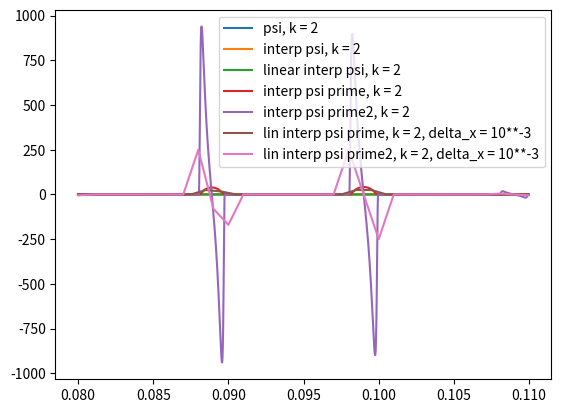

Source code (Python):
import math
import matplotlib.pyplot as plt
# import numpy as np


class Psi_generator:
    def __init__(self, n=2, g=10, k=4):
        self.n = n
        self.g = g
        self.k = k
        self.default_step = 0.001
        self.tau = self.g ** - (k + 2)
        self.eps_factor = 3
        self.precision = 4
        self.interp_list = [] # начала и концы линейных интервалов
        self.dict_param = {} # параметры функций-шапочек
        self.dict_funct = {} # запомниненные проинтегрированные функции-шапочки
        self.dict_prime = {} # запомниненные проивзодные
        self.dict_prime2 = {} # запомниненные вторые проивзодные
        self.dict_rev = {}
        self.B = self.g ** - (self.a_(self.k, 0) - self.k)
        self.stand_hat = self.generate_hat(1, 1, 0, 0)
        self.i_stand_hat, self.back_i_stand_hat, self.F_max = self.integrated_f(-1, 1, self.stand_hat, self.default_step)
        self.stand_norm = self.i_stand_hat(1)
        self.delta_x = self.g**-k
        self.y_step = self.g**-k
        self.interval_index_for_y = [0]

        for i in range(self.g**(k-1)):
            x0 = i*self.g**-(k-1)
            x8 = x0 + (self.g-2)*(self.delta_x)

            y0 = self.psi_k(x0)
            y8 = self.psi_k(x8)

            self.interp_list.append((x0, y0))
            self.interp_list.append((x8, y8))
        self.interp_list.append((1, 1))

        j = 0
        for i in range(1, math.ceil(1/self.y_step)):
            y = self.y_step * i
            while (j+1 < len(self.interp_list)) and (self.interp_list[j+1][1] <= y):
                j += 1
            self.interval_index_for_y.append(j)

    def lin_interp_psi_k(self, x):
        j = math.floor(x * self.g**(self.k-1))
        le = x * self.g**self.k - j*self.g
        # проеверяем, находимся ли на линейном участке или нет.
        # если на линейном, то интерполируем линейно

        if le < 8:
            x0, y0 = self.interp_list[j*2]
            return y0 + (x-x0) * self.B #func_linear(x, x0, y0, self.B)
        else:
            x8, y8 = self.interp_list[j*2+1]
            x10, y10 = self.interp_list[j*2+2]

            x9 = (x8 + x10) / 2
            y9 = self.psi_k(x9)

            if le == 9:
                return y9
            if le < 9:
                return y8 + (x-x8)*(y9-y8)/(x9-x8)

            return y9 + (x-x9)*(y10-y9)/(x10-x9)

    def interpolated_psi_k_all(self, x, func_linear, func_hat):

        j = math.floor(x * self.g**(self.k-1))
        le = x * self.g**self.k - j*self.g
        # проеверяем, находимся ли на линейном участке или нет.
        # если на линейном, то интерполируем линейно

        if le < 8:
            x0, y0 = self.interp_list[j*2]
            # y = y0 + (x-x0) * self.B
            # return y
            return func_linear(x, x0, y0, self.B)
        else:
            x8, y8 = self.interp_list[j*2+1]
            x10, y10 = self.interp_list[j*2+2]
            if (x8, x10) in self.dict_param:
                a, b, A, C = self.dict_param[(x8, x10)]
                # return self.ihat(x, A, a, self.B, b, C)
                return func_hat(x, A, a, self.B, b, C)
            else:
                x9 = (x8 + x10) / 2
                y9 = self.psi_k(x9)
                step = self.g**-(self.k) * self.default_step
                ksi = self.find_ksi(self.delta_x, x8, y8, y9, y10, step, step)
                ihd = self.gen_ihat_discrep(self.delta_x, x8, y8, y9, y10, step)
                _, a, b, A, C = ihd(ksi)
                self.dict_param[(x8, x10)] = a, b, A, C
                # return self.ihat(x, A, a, self.B, b, C)
                return func_hat(x, A, a, self.B, b, C)

    def linear(self, x, x0, y0, B):
        return y0 + (x - x0) * B

    def const(self, x, x0, y0, B):
        return B

    def zero(self, x, x0, y0, B):
        return 0

    def hat_prime(self, x, A, a, B, b, C):
        arg = (x - b) / a
        return - ((2 * arg / a) / (1 - arg ** 2) ** 2) * self.hat_wo_b(x, A, a, B, b)

    def hat_with_all_agrs(self, x, A, a, B, b, C):
        return self.hat_with_b(x, A, a, B, b)

    def interpolated_psi_k(self, x):
        return self.interpolated_psi_k_all(x, self.linear, self.ihat)

    def interpolated_psi_k_prime(self, x):
        return self.interpolated_psi_k_all(x, self.const, self.hat_with_all_agrs)

    def interpolated_psi_k_prime2(self, x):
        return self.interpolated_psi_k_all(x, self.zero, self.hat_prime)

    def lin_interpolated_psi_k_prime(self, x, delta_x):
        return (self.lin_interp_psi_k(x+delta_x/2) - self.lin_interp_psi_k(x-delta_x/2)) / delta_x

    def lin_interpolated_psi_k_prime2(self, x, delta_x):
        prime2 = self.lin_interpolated_psi_k_prime(x+delta_x/2, delta_x) - self.lin_interpolated_psi_k_prime(x-delta_x/2, delta_x)
        return prime2 / delta_x

    def a_(self, r, m_r):
        return (self.n**(r-m_r)-1) / (self.n-1)

    def i_corner(self, i_r, r):
        if r == 1:
            return 0
        if i_r == self.g-1:
            return 1
        return 0

    def i_sqbr(self, i_r, r):
        if r == 1:
            return 0
        if i_r >= self.g-2:
            return 1
        return 0

    def i_wave(self, i_r, r):
        return i_r-(self.g-2)*self.i_corner(i_r, r)

    def m_(self, r, i):
        sum_ = 1
        for s in range(1, r):
            product_ = 1
            for j in range(s, r):
                product_ *= self.i_sqbr(i[j], j)
            sum_ += product_
        return self.i_corner(i[r], r)*sum_

    def psi_k(self, x):

        x_ = math.floor(x)
        x = x-x_
        n_ = x*(self.g**self.k) + self.g**(-self.precision)
        n_ = math.floor(n_)

        i = []
        for j in range(0, self.k):
            i.append(n_ % self.g)
            n_ = n_//self.g
        # add fake value
        i.append(-1)
        i.reverse()

        s = 0
        for r in range(1, self.k+1):
            m_r = self.m_(r, i)
            s += self.i_wave(i[r], r)*(self.g**(-self.a_(r, m_r)))*(2**(-m_r))

        return s+x_


    def integrated_f(self, x_min, x_max, f, step):
        s = 0
        F_arr = [0]
        N = (x_max - x_min) / step
        N = math.ceil(N)
        step = (x_max - x_min) / N
        x1 = x_min
        x2 = x_min + step
        for i in range(N):
            s += (f(x1) + f(x2)) * step / 2
            F_arr.append(s)
            x1 = x2
            x2 += step

        F_max = F_arr[N]

        def i_f(x):
            if x <= x_min:
                return 0
            if x >= x_max:
                return F_arr[N]
            i = (x - x_min) / step
            i = math.floor(i)
            x1 = x_min + i*step
            # x2 = x1 + step
            return F_arr[i] + (F_arr[i+1] - F_arr[i]) * (x - x1) / step

        x_arr = [x_min]
        y_step = F_max / N
        j = 0
        for i in range(N):
            y_new = (i+1)*y_step
            while (F_arr[j+1] < y_new):
                j += 1
            x_old = x_min + step*j
            y_old = i_f(x_old)
            x_new = x_old + (y_new - y_old)*(step/(F_arr[j+1] - F_arr[j]))
            x_arr.append(x_new)

        def backward_i_f(y):

            if (y < -10**-13) or (y > F_max+10**-13):
                return math.nan
            if (abs(y) < 10**-13):
                return x_min
            if (abs(y - F_max) < 10**-13):
                return x_max

            i = math.floor(y/y_step)
            return x_arr[i] + (y-i*y_step)*((x_arr[i+1] - x_arr[i])/y_step)

        return i_f, backward_i_f, F_max

    def backward_psi_k(self, y, eps=-1):
        if eps <= 0:
            eps = self.g**-(self.k+1)

        if y > 1-10**-13:
            return 1
        i = math.floor(y/self.y_step)
        j1 = self.interval_index_for_y[i]
        j2 = self.interval_index_for_y[i+1]
        while (j2 - j1 > 1):
            j_ = (j2 + j1) // 2
            if (self.interp_list[j_][1] >= y):
                j2 = j_
            else:
                j1 = j_

        if (j1 % 2 == 0):
            x0, y0 = self.interp_list[j1]
            return x0 + (y-y0)/self.B
        else:
            x8, y8 = self.interp_list[j1]
            x10, y10 = self.interp_list[j2]
            # вызываем, чтобы гарантированно вычислить коэффициенты
            self.interpolated_psi_k_prime2((x8 + x10)/2)
            a, b, A, C = self.dict_param[(x8, x10)]
            x8_ = b-a
            x10_ = b+a
            y8_ = y8+(x8_-x8)*self.B
            y10_ = y10-(x10-x10_)*self.B
            if y < y8_ - 10**-13:
                # на нижнем линейном участке
                return x8 + (y8_ - y8)/self.B
            elif y > y10_ + 10**-13:
                # на верхнем линейном участке
                return x10 - (y8 - y8_)/self.B
            else:
                # на сигмоиде
                return x8_ + self.backward_ihat(y-y8_, a, A, eps)

    def backward_ihat_wo_b(self, eta, a, A):
        eta1 = eta/(A*a)
        ksi1 = 1 + self.back_i_stand_hat(eta1)
        ksi = ksi1 * a
        return ksi

    def backward_ihat(self, eta, a, A, eps):
        ksi_0 = 0
        if eta <= A*a*self.stand_norm:
            ksi_0 = self.backward_ihat_wo_b(eta, a, A)
        else:
            ksi_0 = 2*a
        b = a
        C = self.B*a + A*a*self.stand_norm/2

        def F(ksi):
            return self.ihat(ksi, A, a, self.B, b, C)

        def f(ksi):
            return self.hat_with_all_agrs(ksi, A, a, self.B, b, C)

        ksi = ksi_0
        while abs(F(ksi) + self.B * ksi - eta) > eps:
            ksi = (ksi + (eta-F(ksi))/f(ksi)) / (1 + (self.B/f(ksi)))
            ksi = max(0, ksi)
            ksi = min(2*a, ksi)

        return ksi




    def integral(self, x_min, x_max, f, step):
        s = 0
        N = (x_max - x_min) / step
        N = math.ceil(N)
        step = (x_max - x_min) / N
        x1 = x_min
        x2 = x_min + step
        for i in range(N):
            s += (f(x1) + f(x2))*step/2
            x1 = x2
            x2 += step
        return s

    # def integrated_hat(x_min, x_max, x, step):
        # return integrated_f(x_min, x_max, hat, step)

    # a = (dx1 + dx2) / 2
    # b = x8 + a
    def hat_wo_b(self, x, A, a, B, b):
        if abs(x-b) < a:
            return A * math.exp(-1 / (1 - ((x - b) / a)**2))
        return 0

    def hat_with_b(self, x, A, a, B, b):
        return self.hat_wo_b(x, A, a, B, b) + B

    def generate_hat(self, A, a, B, b):
        def hat(x):
            return self.hat_with_b(x, A, a, B, b)
        return hat

    def ihat(self, x, A, a, B, b, C):
        x8_ = b - a
        x10_ = b + a
        y8_ = C - a*B - (self.stand_norm * A * a) / 2
        y10_ = C + a*B + (self.stand_norm * A * a) / 2
        if x < x8_:
            return y8_ + (x - x8_) * B
        if x > x10_:
            return y10_ + (x - x10_) * B
        return y8_ + self.i_stand_hat((x - b) / a) * a * A + B * (x - b + a)

    # def backward_ihat(self, x, A, a, B, b, C):
    #     x8_ = b - a
    #     x10_ = b + a
    #     y8_ = C - a*B - (self.stand_norm * A * a) / 2
    #     y10_ = C + a*B + (self.stand_norm * A * a) / 2
    #     # to be continue

    def generate_ihat(self, A, a, B, b, C):
        def ihat1(x):
            return self.ihat(x, A, a, B, b, C)
        return ihat1

    def gen_ihat_discrep(self, delta_x, x8, y8, y9, y10, step):
        delta_y1 = y9 - y8
        delta_y2 = y10 - y9
        x9 = x8 + delta_x
        x10 = x9 + delta_x

        if delta_y2 < delta_y1:
            def ihat_discrep(ksi):
                # ksi -= (x8 + delta_x)
                delta_y2_ = delta_y2 - self.B*(delta_x - ksi)
                a = (delta_x + ksi) / 2
                b = x8 + a
                if abs(a) < 10**-10:
                    a = 10**-10
                A = ((delta_y1 + delta_y2_) - (delta_x + ksi) * self.B) / (a * self.stand_norm)
                C = y8 + (delta_y1 + delta_y2_) / 2
                return y9 - self.ihat(x8 + delta_x, A, a, self.B, b, C), a, b, A, C
            return ihat_discrep

        else:
            def ihat_discrep(ksi):
                delta_y1_ = delta_y1 - self.B*(delta_x - ksi)
                a = (delta_x + ksi) / 2
                b = x10 - a
                if abs(a) < 10**-10:
                    a = 10**-10
                A = ((delta_y1_ + delta_y2) - (delta_x + ksi) * self.B) / (a * self.stand_norm)
                C = y10 - (delta_y1_ + delta_y2) / 2
                # return y9 - self.ihat(x8 + delta_x, A, a, self.B, b, C), a, b, A, C
                delat_y2_new = self.ihat(x10, A, a, self.B, b, C) - self.ihat(x10 - delta_x, A, a, self.B, b, C)
                y9_new = y10 - delat_y2_new
                return y9 - y9_new, a, b, A, C
            return ihat_discrep

    def gen_ihd(self, delta_x, x8, y8, y9, y10, step):
        ihd = self.gen_ihat_discrep(delta_x, x8, y8, y9, y10, step)

        def ihd1(ksi):
            res, _, _, _, _ = ihd(ksi)
            return res
        return ihd1

    def deriv(self, discrep, x0):
        d1 = discrep(x0 - self.tau / 2)
        d2 = discrep(x0 + self.tau / 2)
        return (d2 - d1) / self.tau

    # def deriv_2(self, discrep, y0, tau=0.05):
    #     d_minus = self.discrep(y0 - tau)
    #     d_plus = self.discrep(y0 + tau)
    #     d_zero = self.discrep(y0)
    #     return (d_minus - 2*d_zero + d_plus) / tau**2

    def Newton_method(self, discrep, x, delta, eps):
        dd1 = dd2 = 0
        delta_1 = 0
        while (dd1 * dd2 >= 0):
            delta_1 += delta
            dd1 = discrep(x - delta_1)
            dd2 = discrep(x + delta_1)

        a = x - delta_1
        b = x + delta_1

        f = discrep(x)
        while (abs(f) >= eps):
            newt = True
            f_2 = self.deriv(discrep, x)
            if f_2 == 0:
                newt = False
            else:
                x -= f / f_2
            if x < a or x > b or newt == False:
                x = (a + b) / 2
                f_a = discrep(a)
                f_x = discrep(x)
                if f_a * f_x < 0:
                    b = x
                else:
                    a = x
                x = (a + b) / 2
            f = discrep(x)
        return x

    def Newton_diap(self, discrep, a, b, eps):
        x = (a + b) / 2
        f = discrep(x)
        while (abs(f) >= eps):
            newt = True
            f_2 = self.deriv(discrep, x)
            if f_2 == 0:
                newt = False
            else:
                x -= f / f_2
            if x < a or x > b or newt == False:
                x = (a + b) / 2
                f_a = discrep(a)
                f_x = discrep(x)
                if f_a * f_x < 0:
                    b = x
                else:
                    a = x
                x = (a + b) / 2
            f = discrep(x)
        return x

    def find_ksi(self, delta_x, x8, y8, y9, y10, step, eps):
        ihd = self.gen_ihd(delta_x, x8, y8, y9, y10, step)
        ksi = self.Newton_diap(ihd, 0, delta_x, eps)
        return ksi


# def const(x):
#     return 1


# def lin(x):
#     return 2*x


# def sq(x):
#     return x**2


def sq1(x):
    return 4 - x**2


# f = sq1
# x_min = -2
# x_max = 2
# s = 0
# step = 0.01
# F_arr = [0]
# N = (x_max - x_min) / step
# N = math.ceil(N)
# step = (x_max - x_min) / N
# x1 = x_min
# x2 = x_min + step
# for i in range(N):
#     s += (f(x1) + f(x2)) * step / 2
#     F_arr.append(s)
#     x1 = x2
#     x2 += step
# plt.plot(F_arr)
# plt.show()

# gen2 = Psi_generator(k=2)
# i_const = gen2.integrated_f(-2, 2, const, 0.01)
# test_ = [i_const(x*(10**-2)) for x in range(-300, 300)]
# plt.plot(test_)
# plt.show()

# gen2 = Psi_generator(k=2)
# hd_test = gen2.generate_ihat(1, 1, 0, 2)
# hat_test = [gen2.i_stand_hat(x*(10**-2)) for x in range(-200, 200)]
# hd_array = [hd_test(x*(10**-2)) for x in range(0, 400)]
# plt.plot(hd_array)
# plt.show()

# gen2 = Psi_generator(k=2)
# def test_discrep(x):
#     return 3 - sq1(x)

# res = gen2.Newton_method(test_discrep, 0.5, 0.01, 0.01)
# print(res)

# gen2 = Psi_generator(k=2)

# TODO: fix bug x8 = 0.08, x9 = 0.09, x10 = 0.2
# x8 = 0.08
# x9 = 0.09
# x10 = 0.1
# y8 = gen2.psi_k(x8)
# y9 = gen2.psi_k(x9)
# y10 = gen2.psi_k(x10)
# # x9 = (x8 + x10) / 2
# step = 0.01
# delta_x = 0.01

# step = gen2.g**-(gen2.k) * gen2.default_step
# ksi = gen2.find_ksi(gen2.delta_x, x8, y8, y9, y10, step, step*gen2.eps_factor)

# ksi = gen2.find_ksi(delta_x, x8, y8, y9, y10, step, 0.001)
# ihd = gen2.gen_ihat_discrep(delta_x, x8, y8, y9, y10, step)
# ksi0 = ihd(0)
# ksi1 = ihd(delta_x)
# print(ksi0) 
# print(ksi1)
# _, a, b, A, C = ihd(ksi)
# ihat = gen2.generate_ihat(A, a, gen2.B, b, C)
# print(ihat(x8), ihat(x9), ihat(x10))

# ksi = self.find_ksi(self.delta_x, x8, y8, y9, y10, step, 0.001)
# ihd = self.gen_ihat_discrep(self.delta_x, x8, y8, y9, y10, step)
# _, a, b, A, C = ihd(ksi)


gen2 = Psi_generator(k=3)
# ihat = gen2.generate_ihat(3, 2, 0.25, 0.25, 5)
# print(gen2.interpolated_psi_k(0.07))
# print(gen2.psi_k(0.08))
print('here')
start = 8000
end = 11000
g_ = 10 ** - 5
array2 = [gen2.interpolated_psi_k(i*(g_)) for i in range(start, end)]
array2_lin = [gen2.lin_interp_psi_k(i*(g_)) for i in range(start, end)]
array22 = [gen2.psi_k(i*(g_)) for i in range(start, end)]
# array222 = [gen2.interpolated_psi_k_prime(i*(g_)) * 0.01 for i in range(start, end)]
# array2222 = [gen2.interpolated_psi_k_prime2(i*(g_)) * 0.0001 for i in range(start, end)]
array_1 = [gen2.interpolated_psi_k_prime(i*(g_)) for i in range(start, end)]
array_11 = [gen2.interpolated_psi_k_prime2(i*(g_)) * 0.01 for i in range(start, end)]
array_1_lin = [gen2.lin_interpolated_psi_k_prime(i*(g_), 10**-3) for i in range(start, end)]
array_11_lin = [gen2.lin_interpolated_psi_k_prime2(i*(g_), 10**-3) * 0.01 for i in range(start, end)]

# array_back = [gen2.back_i_stand_hat(gen2.F_max*i*0.001) for i in range(0, 1001)]
# array_back2 = [(i*0.001) for i in range(0, math.ceil(gen2.F_max*1100))]
# print(gen2.F_max)
# print(array_back2)
# plt.plot([gen2.F_max*i*0.001 for i in range(0, 1001)], array_back, label='back to hat') # без наклона
# plt.show()


x_ax = [i*(g_) for i in range(start, end)]
plt.plot(x_ax, array22, label='psi, k = 2')
plt.plot(x_ax, array2, label='interp psi, k = 2')
plt.plot(x_ax, array2_lin, label='linear interp psi, k = 2')
plt.legend()
plt.show()

plt.plot(x_ax, array_1, label='interp psi prime, k = 2')
plt.plot(x_ax, array_11, label='interp psi prime2, k = 2')
plt.legend()
plt.show()

plt.plot(x_ax, array_1_lin, label='lin interp psi prime, k = 2, delta_x = 10**-3')
plt.plot(x_ax, array_11_lin, label='lin interp psi prime2, k = 2, delta_x = 10**-3')
plt.legend()
plt.show()
